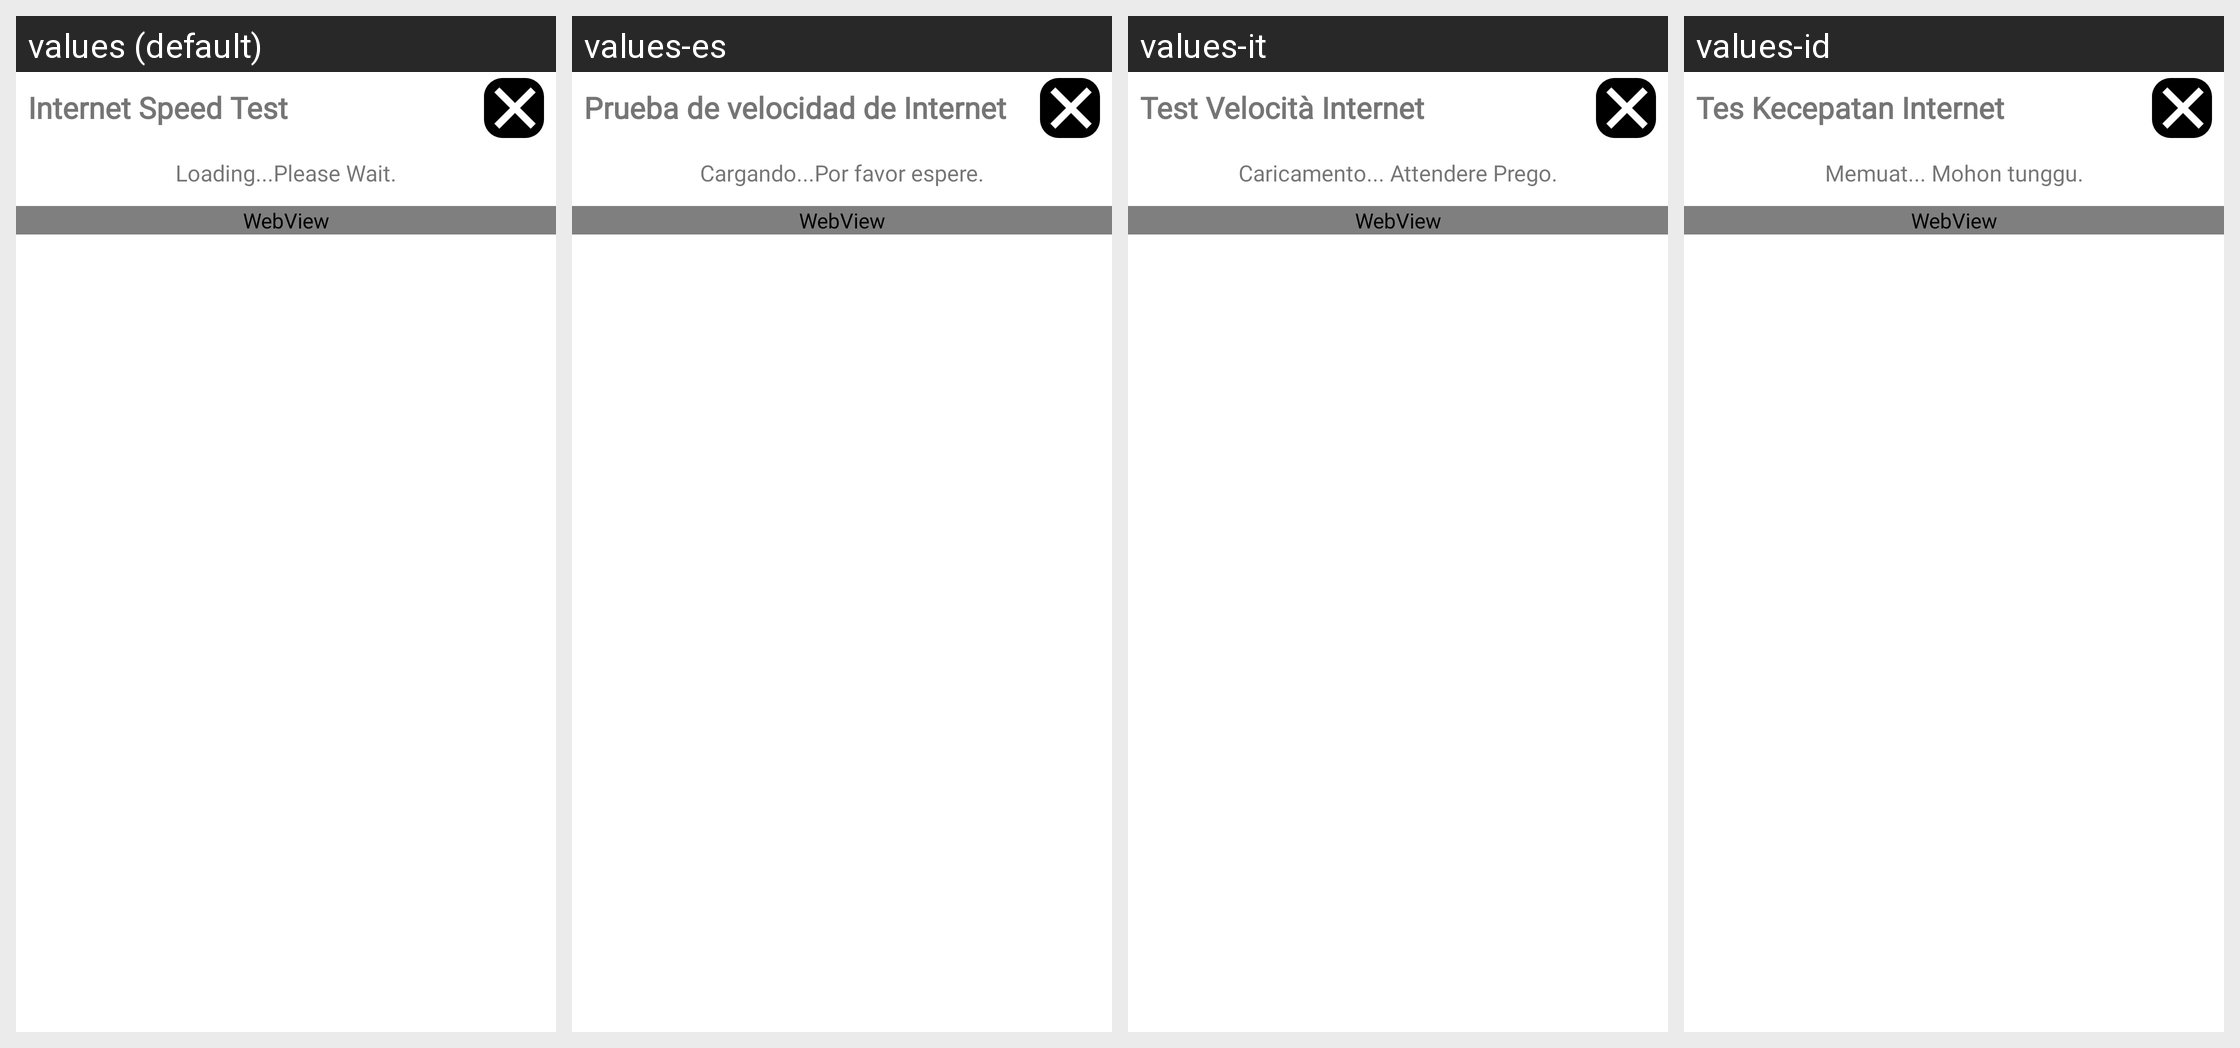

The Android screen above is rendered under several locales of the same app. Produce the string resources it draws, with the default and per-locale values.
Android screen res/layout/dialog_speedtest.xml rendered under 4 locales, left to right: values (default), values-es, values-it, values-id. Device: Nexus 5 (rendered at 1080×1920; each locale shown at half size, 540×960, under a caption strip naming it); theme Theme.YantraLauncher.
Other locales in the repository, not shown: values-hu, values-ru, values-sr, values-uk.
Strings drawn on this screen, with the default value and each locale's value (text and hints the layout hard-codes, and strings that could not be matched under every locale, appear in the picture but are not listed):

internet_speed_test
  values: Internet Speed Test
  values-es: Prueba de velocidad de Internet
  values-it: Test Velocità Internet
  values-id: Tes Kecepatan Internet

loading_please_wait
  values: Loading...Please Wait.
  values-es: Cargando...Por favor espere.
  values-it: Caricamento... Attendere Prego.
  values-id: Memuat... Mohon tunggu.
